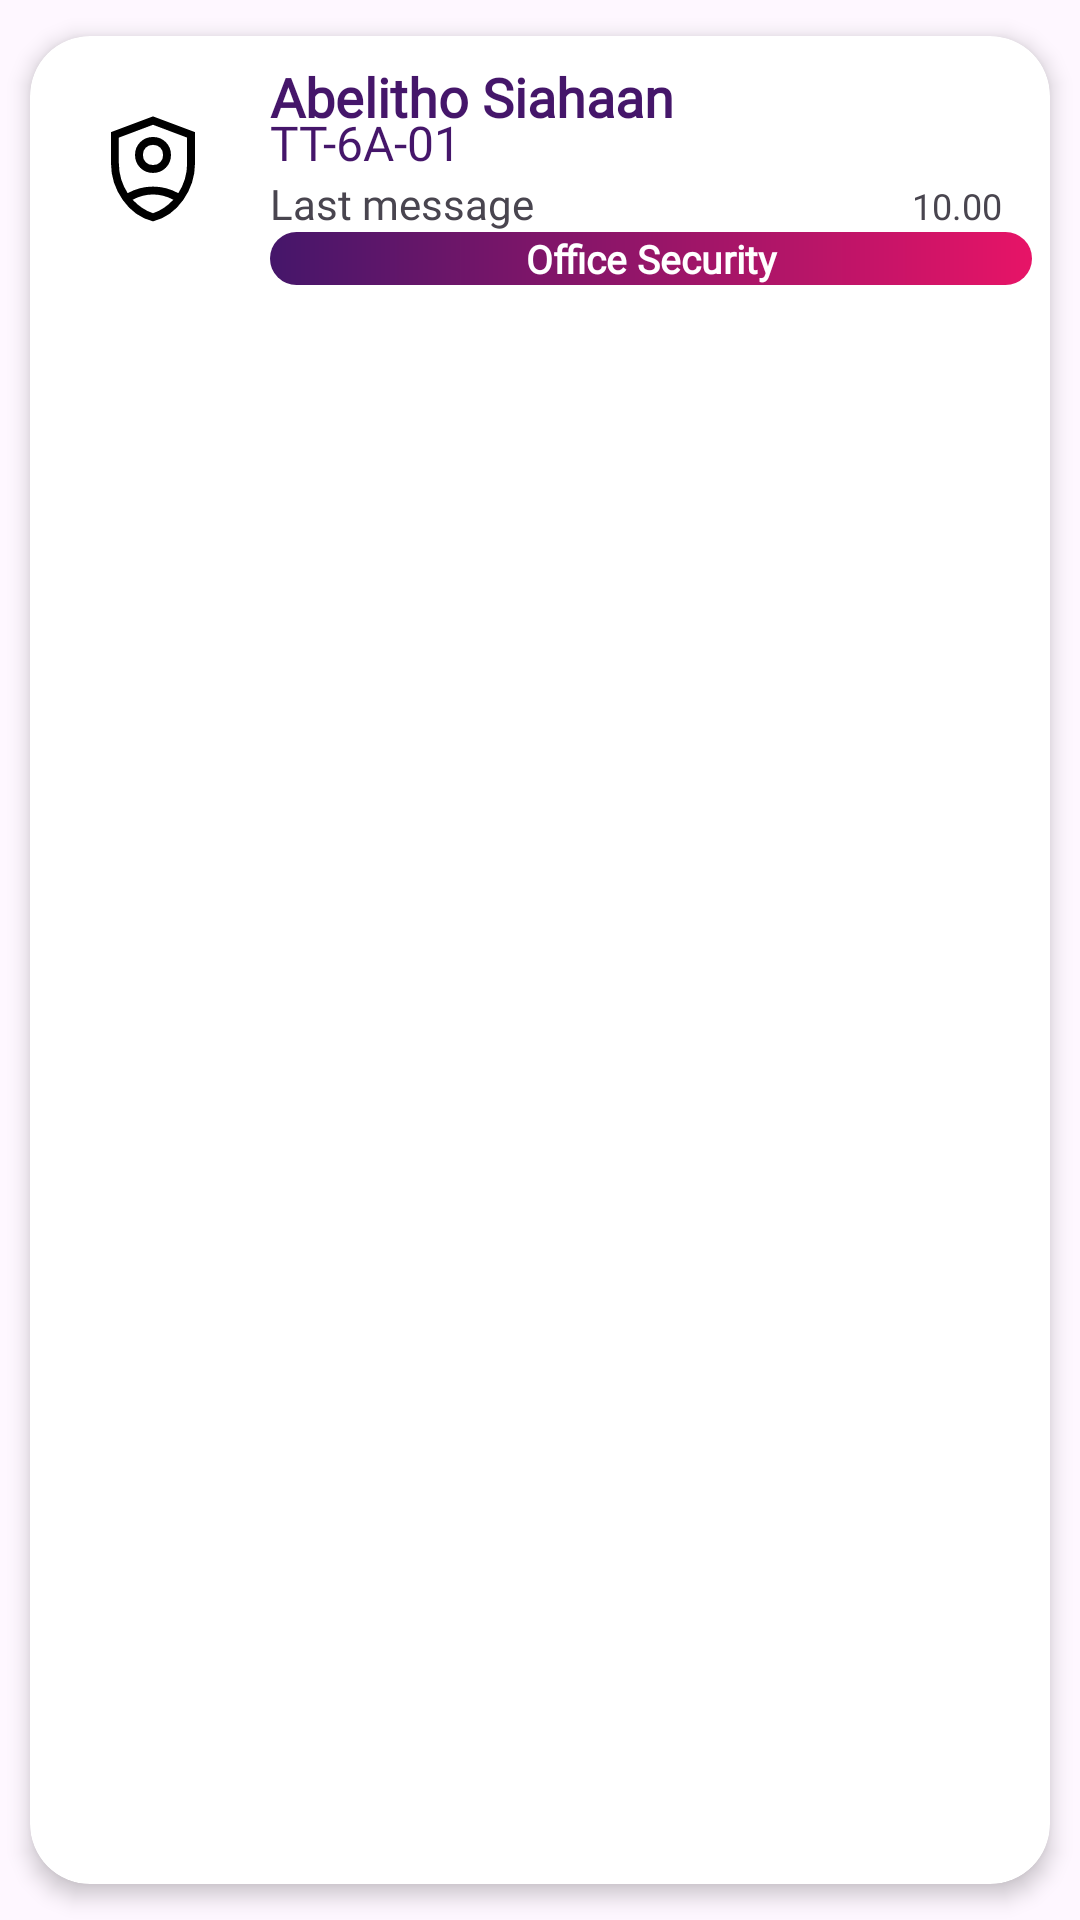

Write the Android layout XML for this screen, with the resource values it uses.
<!-- AndroidManifest.xml: application theme Theme.AlitaSecurity -->
<!-- res/layout/employee_list.xml -->
<?xml version="1.0" encoding="utf-8"?>
<androidx.cardview.widget.CardView xmlns:android="http://schemas.android.com/apk/res/android"
    xmlns:app="http://schemas.android.com/apk/res-auto"
    android:id="@+id/cardview"
    android:layout_width="match_parent"
    android:layout_height="wrap_content"
    android:animateLayoutChanges="true"
    app:cardCornerRadius="20dp"
    app:cardElevation="4dp"
    app:cardUseCompatPadding="true">

    <LinearLayout
        android:layout_width="match_parent"
        android:layout_height="wrap_content"
        android:animateLayoutChanges="true"
        android:orientation="vertical"
        android:id="@+id/linearLayoutCV">

        <RelativeLayout
            android:layout_width="match_parent"
            android:layout_height="wrap_content"
            android:orientation="horizontal"
            android:padding="6dp">

            <ImageView
                android:id="@+id/iconImageView"
                android:layout_width="70dp"
                android:layout_height="70dp"
                android:layout_alignParentStart="true"
                android:layout_centerVertical="true"
                android:paddingLeft="14dp"
                android:paddingRight="14dp"
                app:srcCompat="@drawable/shield_person" />

            <LinearLayout
                android:id="@+id/linearLayout"
                android:layout_width="match_parent"
                android:layout_height="wrap_content"
                android:layout_alignParentTop="true"
                android:layout_marginStart="4dp"
                android:layout_marginTop="2dp"
                android:layout_toEndOf="@id/iconImageView"
                android:orientation="vertical"
                android:layout_marginLeft="4dp"
                android:layout_toRightOf="@+id/iconImageView">

                <TextView
                    android:id="@+id/securityname"
                    android:layout_width="match_parent"
                    android:layout_height="wrap_content"
                    android:layout_marginBottom="-8dp"
                    android:text="Abelitho Siahaan"
                    android:textColor="@color/colorPrimary"
                    android:textSize="18sp"
                    android:textStyle="bold"
                    android:fontFamily="@font/poppins"/>
                <TextView
                    android:id="@+id/idnumber"
                    android:layout_width="match_parent"
                    android:layout_height="wrap_content"
                    android:text="TT-6A-01"
                    android:textColor="@color/colorPrimary"
                    android:textSize="16sp"
                    android:textStyle="normal"
                    android:fontFamily="@font/poppins"/>
                <LinearLayout
                    android:id="@+id/lastMessageLayout"
                    android:layout_width="match_parent"
                    android:layout_height="wrap_content"
                    android:orientation="horizontal"
                    android:visibility="visible">

                    <TextView
                        android:id="@+id/lastMessageTextView"
                        android:layout_width="wrap_content"
                        android:layout_height="wrap_content"
                        android:text="Last message"
                        android:layout_weight="1"
                        android:textSize="14sp"
                        android:fontFamily="@font/poppins" />

                    <TextView
                        android:id="@+id/lastMessageTimeTextView"
                        android:layout_width="wrap_content"
                        android:layout_weight="0"
                        android:layout_height="wrap_content"
                        android:text="10.00"
                        android:layout_marginEnd="10dp"
                        android:textSize="12sp"
                        android:fontFamily="@font/poppins" />
                </LinearLayout>
                <TextView
                    android:id="@+id/secureOff"
                    android:layout_width="match_parent"
                    android:layout_height="wrap_content"
                    android:text="Office Security"
                    android:textStyle="bold"
                    android:fontFamily="@font/poppins"
                    android:textSize="13sp"
                    android:textColor="@color/white"
                    android:background="@drawable/bottom_background"
                    android:gravity="center"/>

            </LinearLayout>
        </RelativeLayout>
    </LinearLayout>
</androidx.cardview.widget.CardView>
<!-- resources referenced by this layout -->
<resources>
  <color name="colorPrimary">#45166A</color>
  <color name="white">#FFFFFF</color>
  <!-- drawable bottom_background (drawable) -->
  <?xml version="1.0" encoding="utf-8"?>
  <shape xmlns:android="http://schemas.android.com/apk/res/android"
      android:shape="rectangle">
  
      <gradient
          android:startColor="@color/colorPrimaryDark"
          android:endColor="@color/pink" />
      <corners
          android:radius="130dp"/>
  
  </shape>
  <!-- drawable shield_person (drawable) -->
  <vector android:height="70dp" android:viewportHeight="960"
      android:viewportWidth="960" android:width="70dp" xmlns:android="http://schemas.android.com/apk/res/android">
      <path android:fillColor="#FF000000" android:pathData="M480,510q-58,0 -97.5,-39.5T343,373q0,-58 39.5,-97.5T480,236q58,0 97.5,39.5T617,373q0,58 -39.5,97.5T480,510ZM480,450q34,0 55.5,-21.5T557,373q0,-34 -21.5,-55.5T480,296q-34,0 -55.5,21.5T403,373q0,34 21.5,55.5T480,450ZM480,879q-140,-35 -230,-162.5T160,437v-238l320,-120 320,120v238q0,152 -90,279.5T480,879ZM480,480ZM480,143 L220,241v196q0,63 17.5,120.5T287,664q46,-25 93.5,-37.5T480,614q52,0 99.5,12.5T673,664q32,-49 49.5,-106.5T740,437v-196l-260,-98ZM480,674q-39,0 -78,10t-77,30q32,35 71,61.5t84,41.5q45,-15 84,-41.5t71,-61.5q-38,-20 -77,-30t-78,-10Z"/>
  </vector>
  <style name="Theme.AlitaSecurity" parent="Base.Theme.AlitaSecurity" />
  <color name="colorPrimaryDark">#45166A</color>
  <color name="pink">#E71467</color>
  <style name="Base.Theme.AlitaSecurity" parent="Theme.Material3.DayNight.NoActionBar">
          
          <item name="colorPrimary">@color/colorPrimary</item>
          <item name="colorPrimaryVariant">@color/colorPrimary</item>
          <item name="colorOnPrimary">@color/white</item>
          
          
          <item name="android:statusBarColor">?attr/colorPrimaryVariant</item>
      </style>
</resources>
